Photos from the image-classification dataset "Split_Data" in the GitHub repository Sovelyu/Diplom. Its 2 classes are: non cancer, cancer.

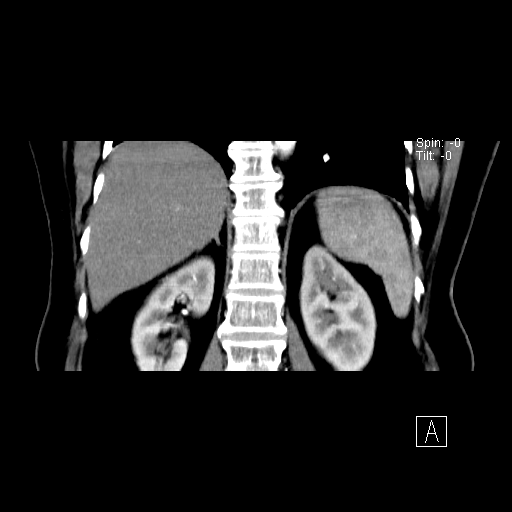
Label: non cancer

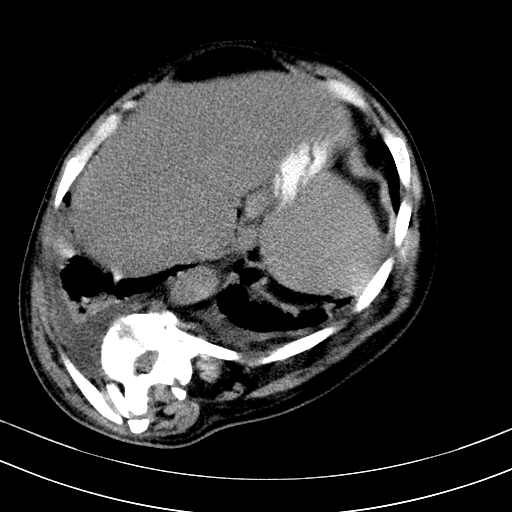
Label: non cancer

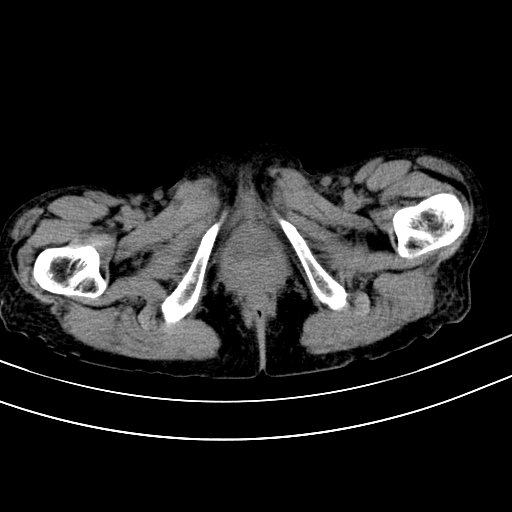
Label: cancer

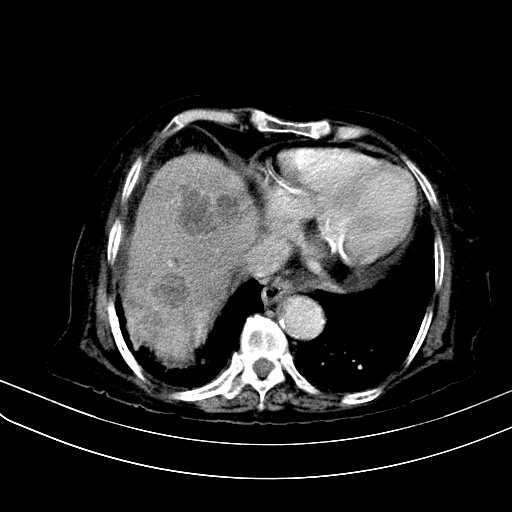
Label: cancer

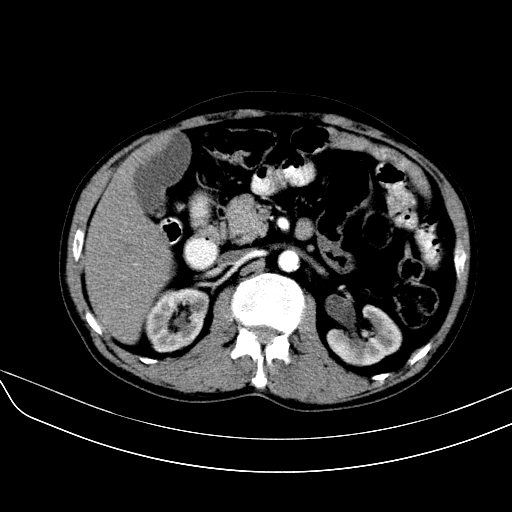
Label: cancer

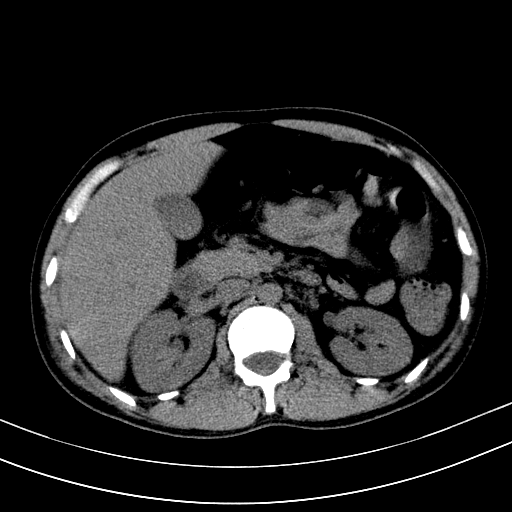
Label: non cancer
